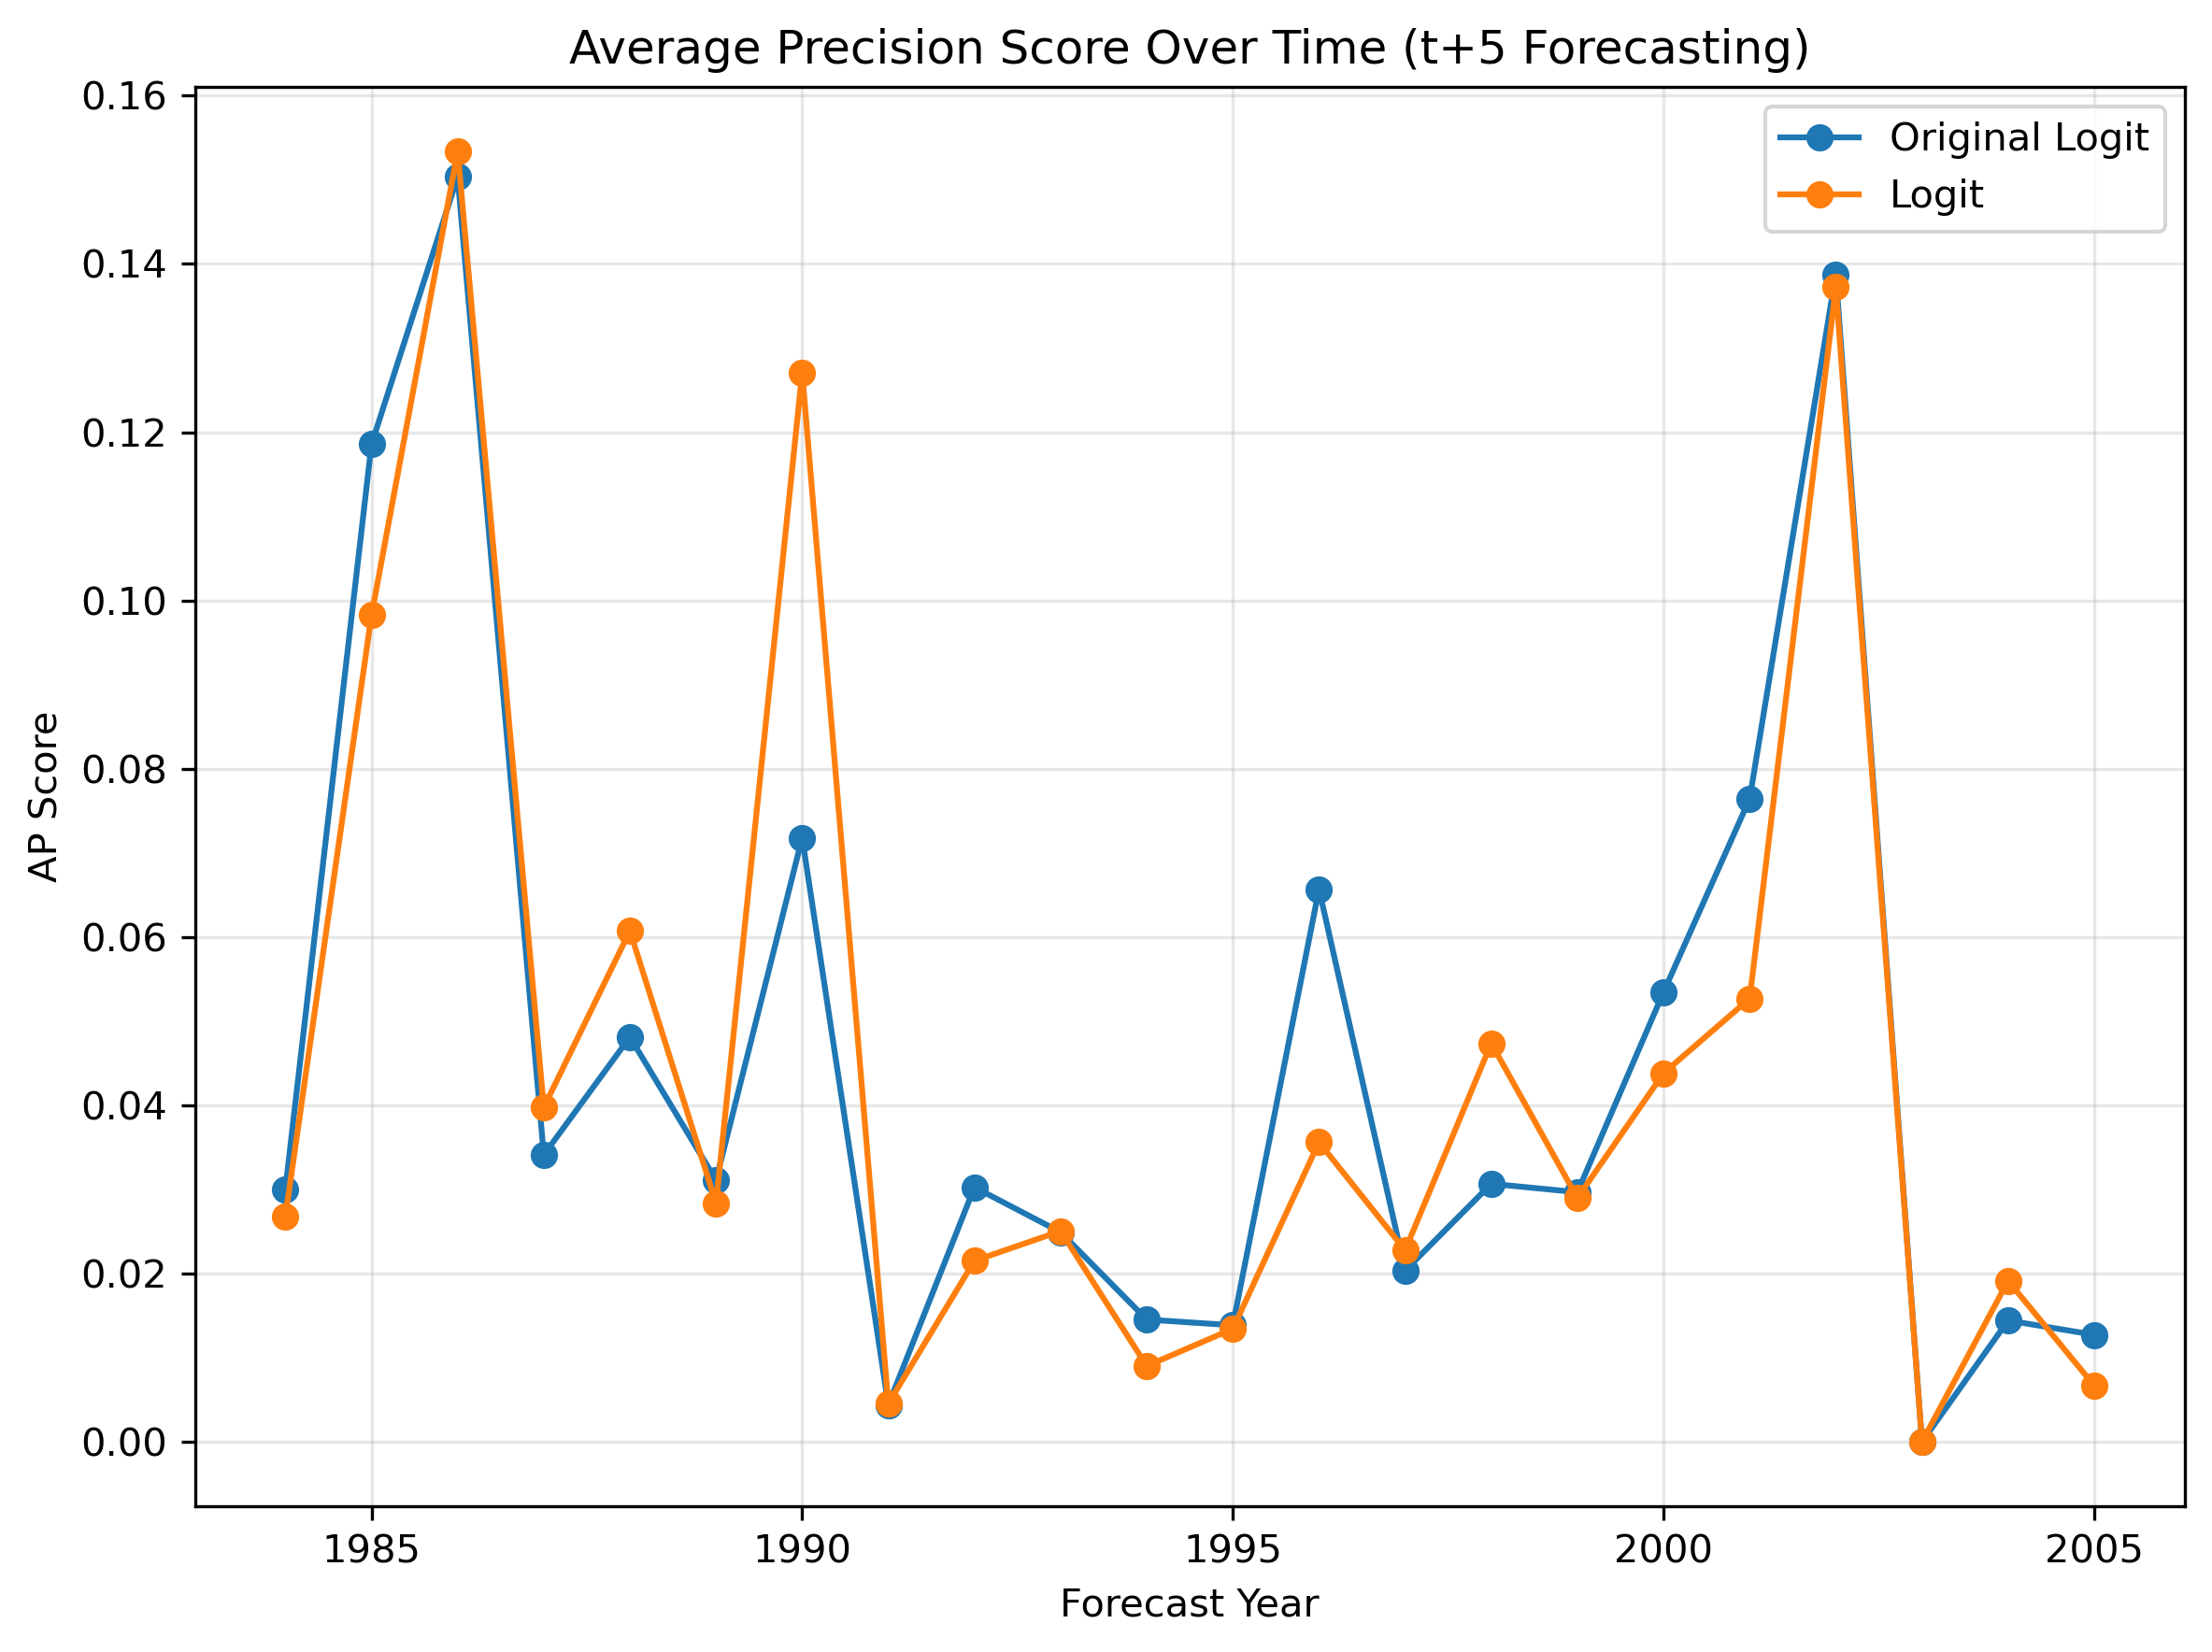

Values plotted in this chart, from the file beside it:
year, original_ap_score, logit_ap_score
1984, 0.02999, 0.02679
1985, 0.1186, 0.09825
1986, 0.1504, 0.1534
1987, 0.03411, 0.03976
1988, 0.04812, 0.06073
1989, 0.0311, 0.02838
1990, 0.07179, 0.1271
1991, 0.004391, 0.004539
1992, 0.03026, 0.02152
1993, 0.02492, 0.02505
1994, 0.01454, 0.009022
1995, 0.01386, 0.01343
1996, 0.0657, 0.03562
1997, 0.02036, 0.02278
1998, 0.03067, 0.04737
1999, 0.02967, 0.02899
2000, 0.05346, 0.04381
2001, 0.07643, 0.05269
2002, 0.1388, 0.1372
2003, -0.0, -0.0
2004, 0.01443, 0.01915
2005, 0.01273, 0.006688
